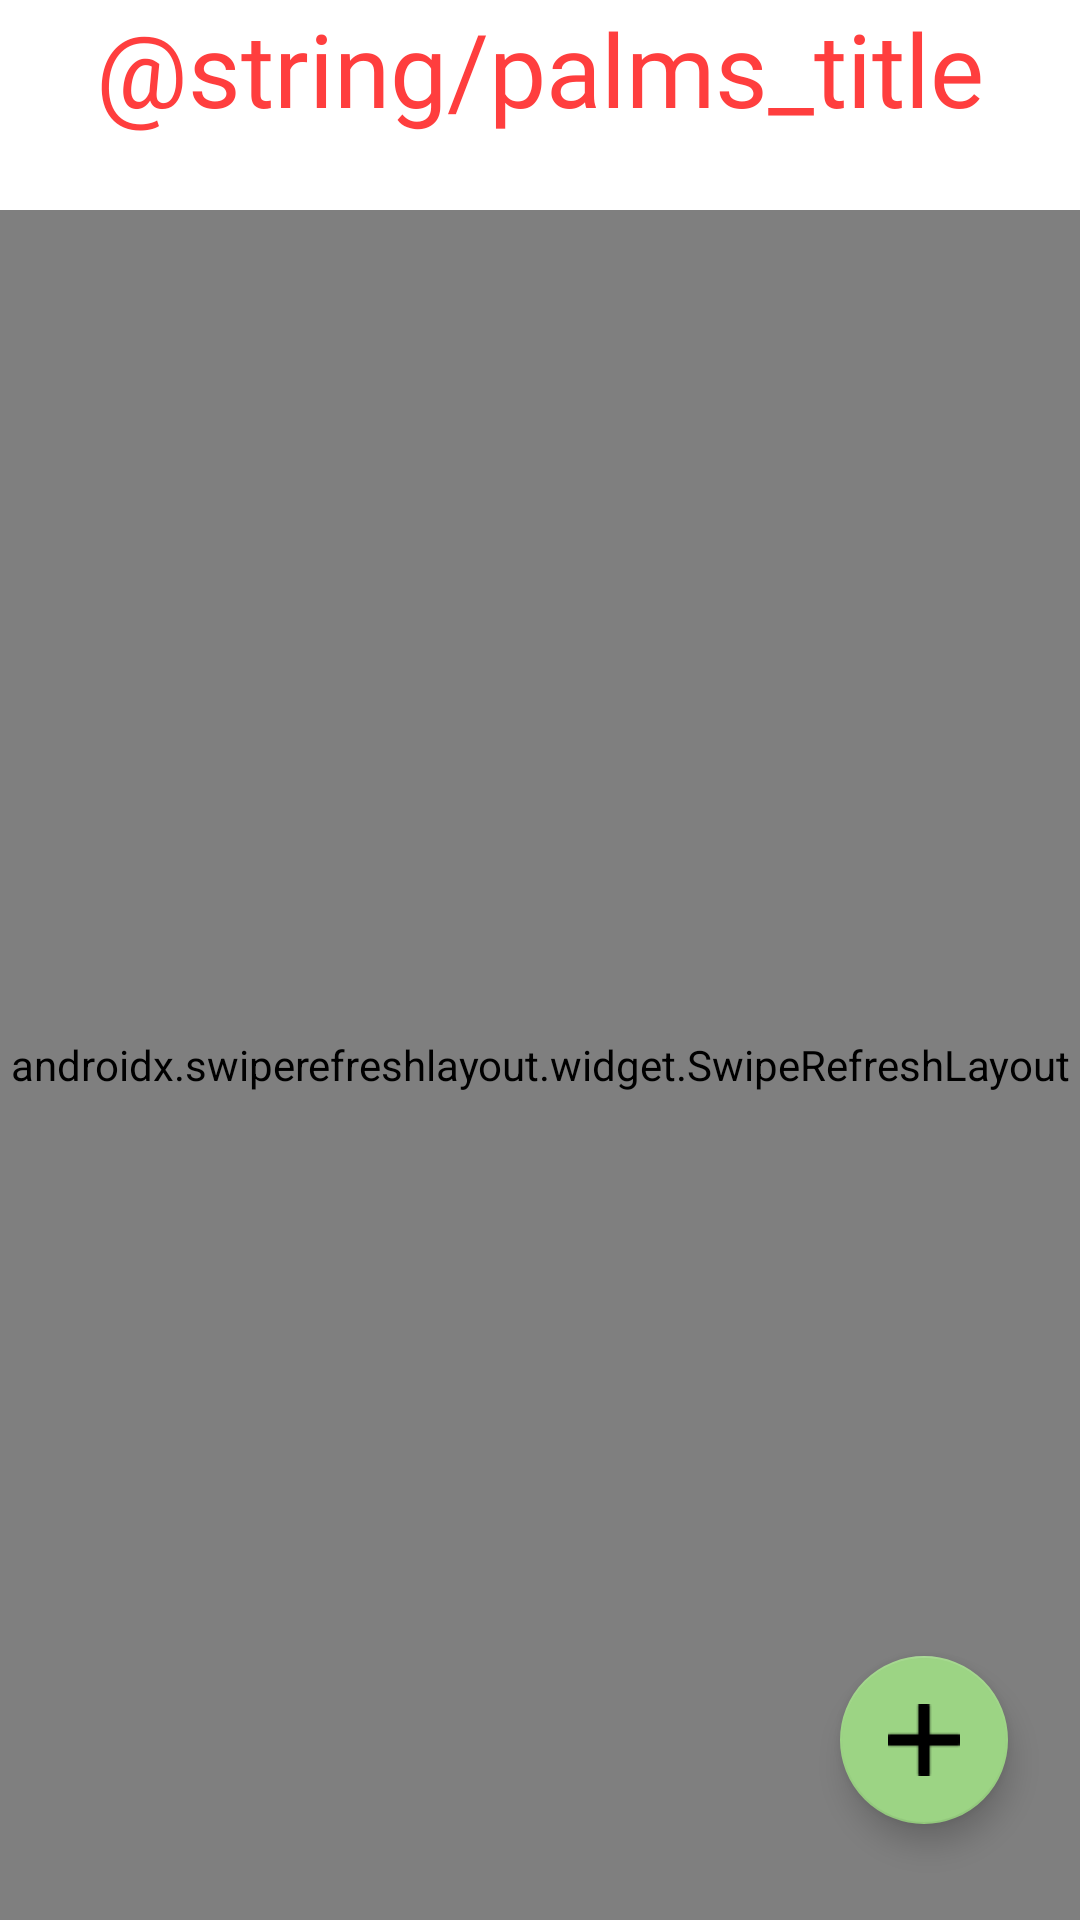

This screen was rendered from an Android layout file. Write that file and the resources it references.
<!-- AndroidManifest.xml: application theme Theme.SmarTree -->
<!-- res/layout/fragment_palms.xml -->
<?xml version="1.0" encoding="utf-8"?>
<androidx.constraintlayout.widget.ConstraintLayout xmlns:android="http://schemas.android.com/apk/res/android"
    xmlns:app="http://schemas.android.com/apk/res-auto"
    xmlns:tools="http://schemas.android.com/tools"
    android:layout_width="match_parent"
    android:layout_height="match_parent"
    android:isScrollContainer="true"
    tools:context=".SensorsFragment">

    <androidx.constraintlayout.widget.ConstraintLayout
        android:layout_width="match_parent"
        android:layout_height="match_parent"
        app:layout_constraintBottom_toBottomOf="parent"
        app:layout_constraintEnd_toEndOf="parent"
        app:layout_constraintStart_toStartOf="parent"
        app:layout_constraintTop_toTopOf="parent">

        <com.google.android.material.floatingactionbutton.FloatingActionButton
            android:id="@+id/addPalmFlotatingButton"
            android:layout_width="wrap_content"
            android:layout_height="wrap_content"
            android:layout_marginEnd="24dp"
            android:layout_marginBottom="32dp"
            android:clickable="true"
            android:foregroundTint="@color/dark_green"
            android:src="@drawable/add"
            android:tint="@color/dark_green"
            android:tintMode="src_in"
            app:backgroundTint="@color/buttonfloat"
            app:backgroundTintMode="src_in"
            app:layout_constraintBottom_toBottomOf="parent"
            app:layout_constraintEnd_toEndOf="parent"
            tools:ignore="SpeakableTextPresentCheck" />

        <TextView
            android:id="@+id/palms_title"
            android:layout_width="wrap_content"
            android:layout_height="wrap_content"
            android:fontFamily="@font/poppins_bold"
            android:text="@string/palms_title"
            android:textColor="@color/dark_orange"
            android:textSize="34sp"
            app:layout_constraintEnd_toEndOf="parent"
            app:layout_constraintStart_toStartOf="parent"
            app:layout_constraintTop_toTopOf="parent" />

        <androidx.swiperefreshlayout.widget.SwipeRefreshLayout
            android:id="@+id/refreshPalms"
            android:layout_width="match_parent"
            android:layout_height="match_parent"
            android:layout_marginTop="70dp"
            app:layout_constraintBottom_toBottomOf="parent"
            app:layout_constraintEnd_toEndOf="parent"
            app:layout_constraintStart_toStartOf="parent"
            app:layout_constraintTop_toTopOf="parent">

            <androidx.recyclerview.widget.RecyclerView
                android:id="@+id/palmsRecyclerView"
                android:layout_width="0dp"
                android:layout_height="0dp"
                android:layout_marginTop="16dp"
                app:layout_constraintBottom_toBottomOf="parent"
                app:layout_constraintEnd_toEndOf="parent"
                app:layout_constraintStart_toStartOf="parent"
                app:layout_constraintTop_toBottomOf="@+id/palms_title">

            </androidx.recyclerview.widget.RecyclerView>
        </androidx.swiperefreshlayout.widget.SwipeRefreshLayout>
    </androidx.constraintlayout.widget.ConstraintLayout>

</androidx.constraintlayout.widget.ConstraintLayout>
<!-- resources referenced by this layout -->
<resources>
  <color name="buttonfloat">#9cd484</color>
  <color name="dark_green">#297012</color>
  <color name="dark_orange">#ff3e3e</color>
  <!-- drawable add: png bitmap (drawable, 228 bytes) -->
  <style name="Theme.SmarTree" parent="Theme.MaterialComponents.DayNight.DarkActionBar">
          
          <item name="colorPrimary">@color/purple_500</item>
          <item name="colorPrimaryVariant">@color/purple_700</item>
          <item name="colorOnPrimary">@color/white</item>
          
          <item name="colorSecondary">@color/teal_200</item>
          <item name="colorSecondaryVariant">@color/teal_700</item>
          <item name="colorOnSecondary">@color/black</item>
          
          <item name="android:statusBarColor" tools:targetApi="l">?attr/colorPrimaryVariant</item>
          
      </style>
  <color name="purple_500">#FF6200EE</color>
  <color name="purple_700">#FF3700B3</color>
  <color name="white">#FFFFFFFF</color>
  <color name="teal_200">#FF03DAC5</color>
  <color name="teal_700">#FF018786</color>
  <color name="black">#FF000000</color>
</resources>
